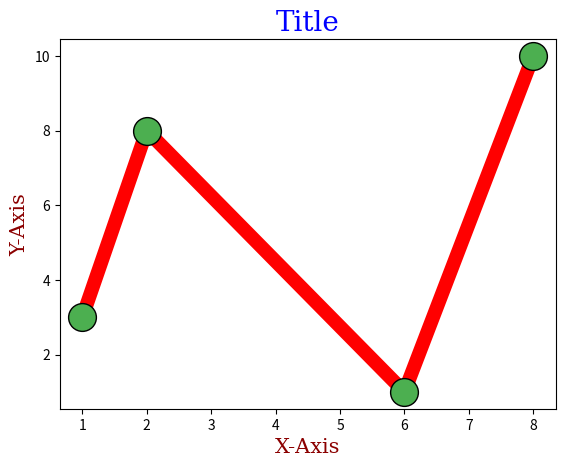

The matplotlib source for this figure:
import matplotlib.pyplot as plt
import numpy as np

xpoints = np.array([1, 2, 6, 8])
ypoints = np.array([3, 8, 1, 10])

plt.plot(xpoints, ypoints, marker='o', markersize=20, markeredgecolor='#000000', markerfacecolor='#4CAF50', linestyle='solid', color='r', linewidth=10)

font1 = {'family': 'serif', 'color': 'blue', 'size': 20}
font2 = {'family': 'serif', 'color': 'darkred', 'size': 15}

plt.title('Title', fontdict=font1, loc='center')
plt.xlabel('X-Axis', fontdict=font2)
plt.ylabel('Y-Axis', fontdict=font2)

plt.show()
